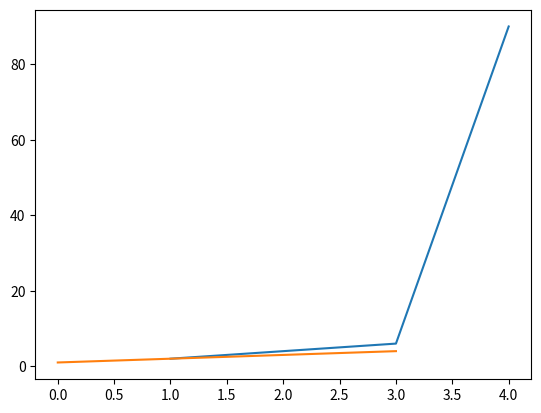

Generate this figure with matplotlib:
import numpy
import matplotlib.pyplot as plt
plt.plot([1,2,3,4],[2,4,6,90],[1,2,3,4])
plt.savefig('dym.png')